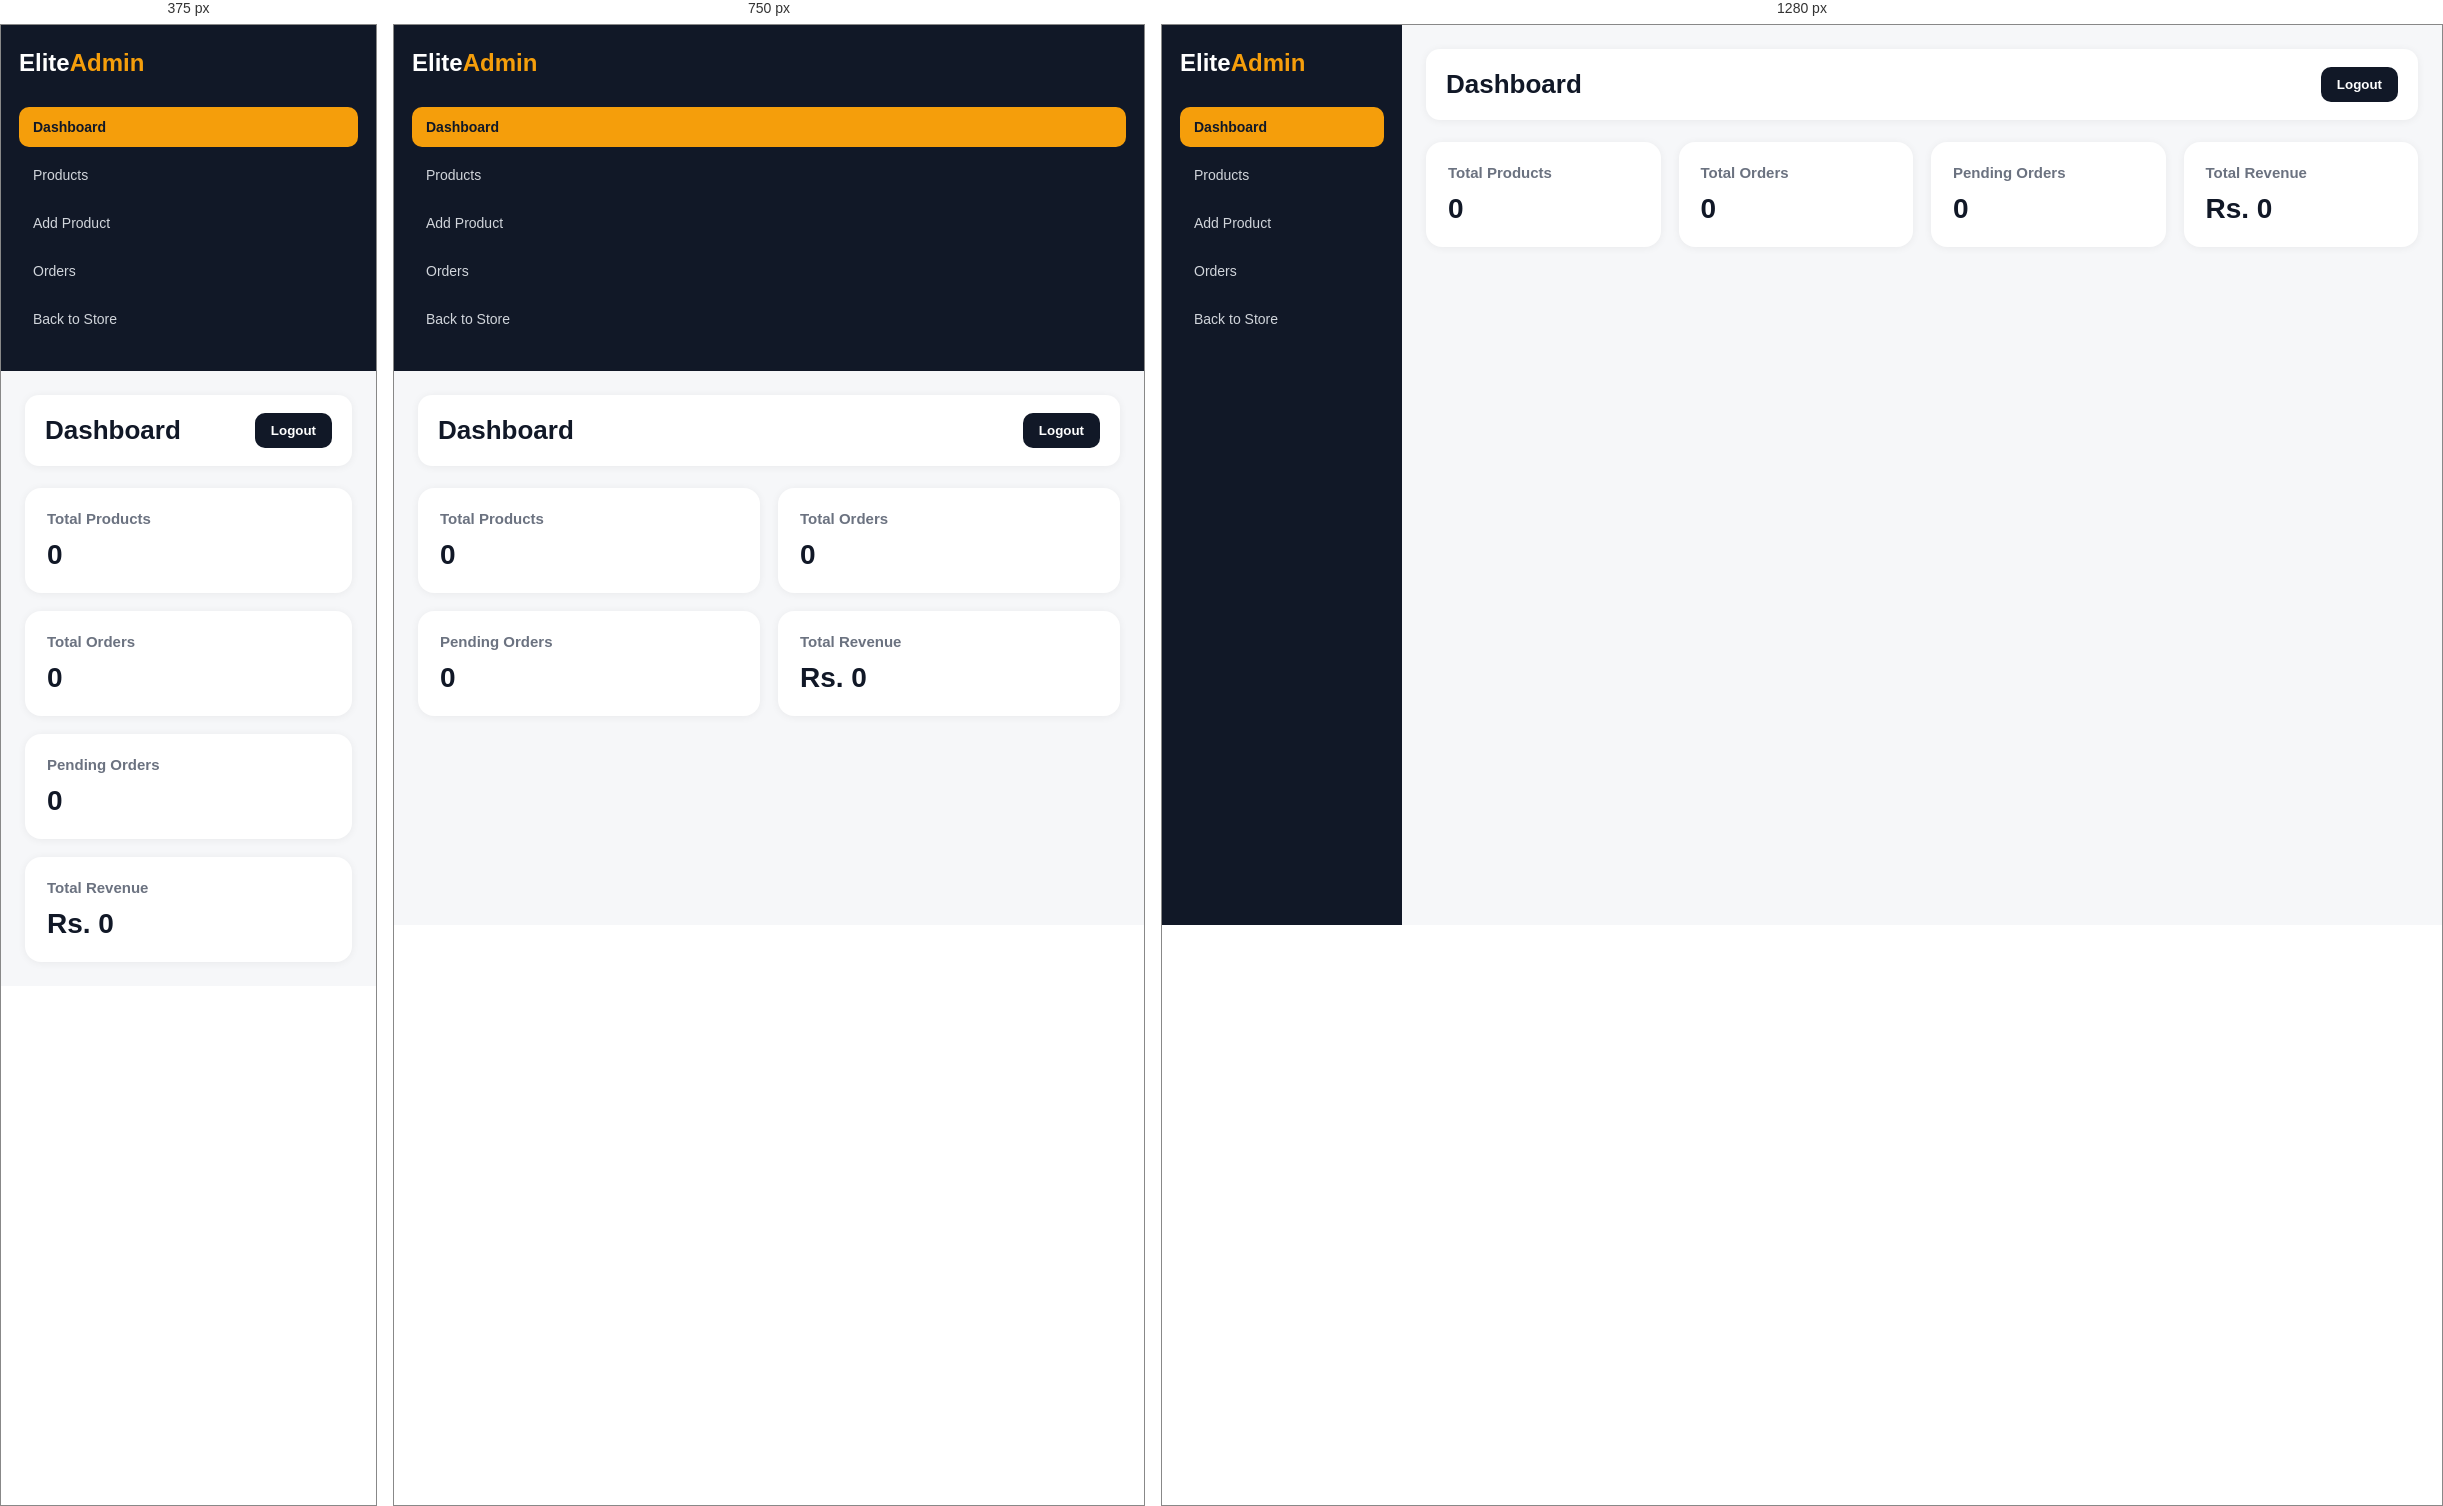
Rendered at 375 px, 750 px and 1280 px, left to right.

<!-- file: dashboard.html -->
<!DOCTYPE html>
<html lang="en">
<head>
  <meta charset="UTF-8">
  <meta name="viewport" content="width=device-width, initial-scale=1.0">
  <title>Admin Dashboard | EliteStore</title>
  <link rel="stylesheet" href="../css/admin.css">
</head>
<body>

  <aside class="sidebar">
    <h2>Elite<span>Admin</span></h2>

    <a href="dashboard.html" class="active">Dashboard</a>
    <a href="products.html">Products</a>
    <a href="add-product.html">Add Product</a>
    <a href="orders.html">Orders</a>
    <a href="../index.html">Back to Store</a>
  </aside>

  <main class="admin-main">
    <header class="admin-header">
      <h1>Dashboard</h1>
      <button onclick="adminLogout()">Logout</button>
    </header>

    <section class="stats-grid">
      <div class="stat-card">
        <h3>Total Products</h3>
        <p id="totalProducts">0</p>
      </div>

      <div class="stat-card">
        <h3>Total Orders</h3>
        <p id="totalOrders">0</p>
      </div>

      <div class="stat-card">
        <h3>Pending Orders</h3>
        <p id="pendingOrders">0</p>
      </div>

      <div class="stat-card">
        <h3>Total Revenue</h3>
        <p id="totalRevenue">Rs. 0</p>
      </div>
    </section>
  </main>

  <script src="../js/admin.js"></script>
</body>
</html>

/* @media block from admin.css */
@media (max-width: 900px) {
  .sidebar {
    position: static;
    width: 100%;
    min-height: auto;
  }

  body {
    display: block;
  }

  .admin-main {
    margin-left: 0;
    width: 100%;
  }

  .stats-grid {
    grid-template-columns: repeat(2, 1fr);
  }
}

/* @media block from admin.css */
@media (max-width: 600px) {
  .stats-grid {
    grid-template-columns: 1fr;
  }
}